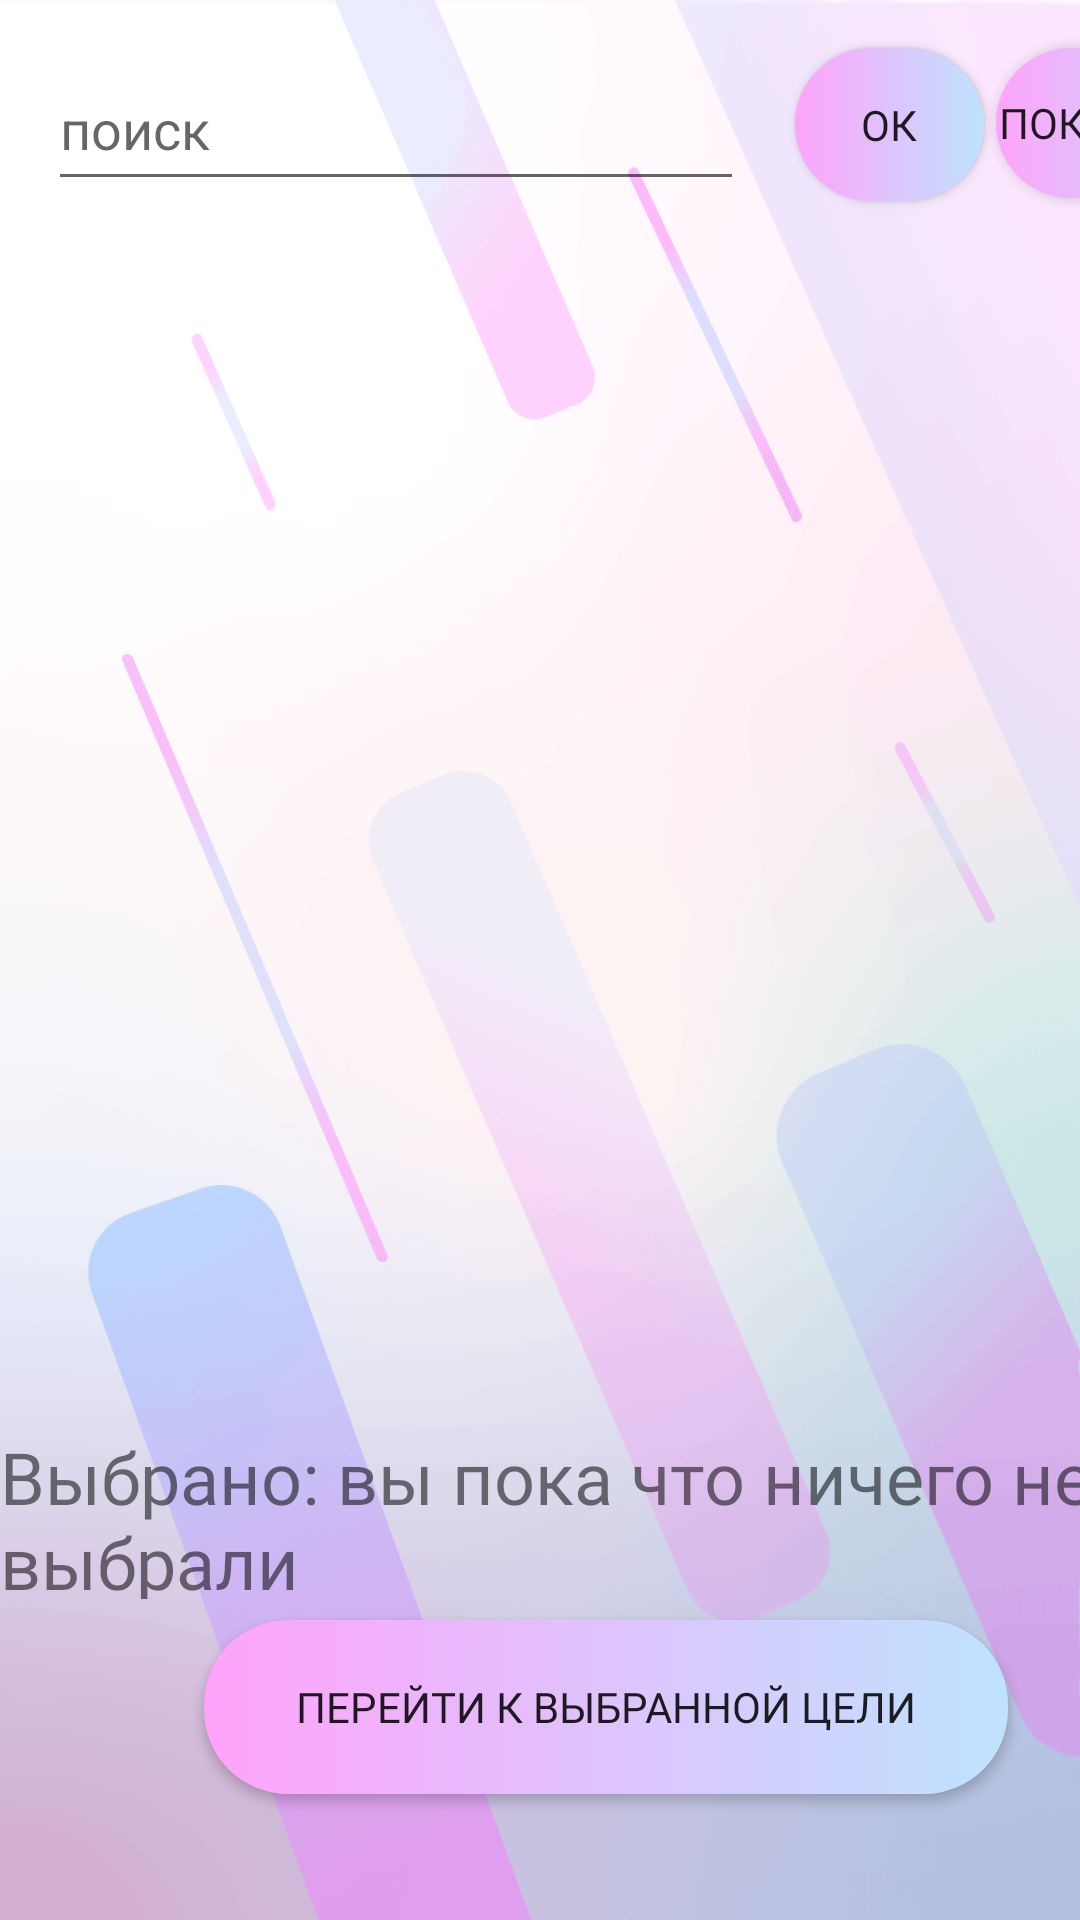

This screen was rendered from an Android layout file. Write that file and the resources it references.
<!-- AndroidManifest.xml: application theme Theme.Tst -->
<!-- res/layout/activity_search_target.xml -->
<?xml version="1.0" encoding="utf-8"?>
<androidx.constraintlayout.widget.ConstraintLayout xmlns:android="http://schemas.android.com/apk/res/android"
    xmlns:app="http://schemas.android.com/apk/res-auto"
    xmlns:tools="http://schemas.android.com/tools"
    android:layout_width="match_parent"
    android:layout_height="match_parent"
    android:background="@drawable/a1"
    tools:context=".SearchTargetActivity">

    <EditText
        android:id="@+id/editTextSearchTarget"
        android:layout_width="232dp"
        android:layout_height="51dp"
        android:layout_marginStart="16dp"
        android:layout_marginTop="16dp"
        android:ems="10"
        android:hint="поиск"
        android:inputType="textPersonName"
        app:layout_constraintStart_toStartOf="parent"
        app:layout_constraintTop_toTopOf="parent" />

    <Button
        android:id="@+id/button7"
        android:layout_width="63dp"
        android:layout_height="51dp"
        android:layout_marginStart="17dp"
        android:layout_marginTop="16dp"
        android:background="@drawable/gradient"
        android:fontFamily="@font/defectica"
        android:onClick="FindTargetsWithSubstring"
        android:text="ок"
        app:layout_constraintStart_toEndOf="@+id/editTextSearchTarget"
        app:layout_constraintTop_toTopOf="parent" />

    <Button
        android:id="@+id/button8"
        android:layout_width="73dp"
        android:layout_height="50dp"
        android:layout_marginStart="84dp"
        android:layout_marginTop="16dp"
        android:background="@drawable/gradient"
        android:fontFamily="@font/defectica"
        android:onClick="RefreshRecyclerView"
        android:text="показать"
        app:layout_constraintStart_toEndOf="@+id/editTextSearchTarget"
        app:layout_constraintTop_toTopOf="parent" />

    <TextView
        android:id="@+id/selectedTarget"
        android:layout_width="408dp"
        android:layout_height="57dp"
        android:layout_marginTop="476dp"
        android:fontFamily="@font/defectica"
        android:text="Выбрано: вы пока что ничего не выбрали"
        android:textSize="24sp"
        app:layout_constraintStart_toStartOf="parent"
        app:layout_constraintTop_toTopOf="parent" />

    <Button
        android:id="@+id/button9"
        android:layout_width="268dp"
        android:layout_height="58dp"
        android:layout_marginStart="68dp"
        android:layout_marginTop="540dp"
        android:background="@drawable/gradient"
        android:fontFamily="@font/defectica"
        android:onClick="ShowTargetActivity"
        android:text="перейти к выбранной цели"
        app:layout_constraintStart_toStartOf="parent"
        app:layout_constraintTop_toTopOf="parent" />

    <androidx.recyclerview.widget.RecyclerView
        android:id="@+id/targetsView"
        android:layout_width="411dp"
        android:layout_height="369dp"
        android:layout_marginTop="100dp"
        app:layout_constraintStart_toStartOf="parent"
        app:layout_constraintTop_toTopOf="parent">

    </androidx.recyclerview.widget.RecyclerView>

</androidx.constraintlayout.widget.ConstraintLayout>
<!-- resources referenced by this layout -->
<resources>
  <!-- drawable a1: png bitmap (drawable, 91919 bytes) -->
  <!-- drawable gradient (drawable) -->
  <?xml version="1.0" encoding="utf-8"?>
  <shape xmlns:android="http://schemas.android.com/apk/res/android" android:shape="rectangle">
  <gradient
      android:type="linear"
      android:angle="0"
      android:startColor="#ffa3fa"
      android:endColor="#bfe3ff"/>
      <corners
          android:radius="28sp"/>
  </shape>
  <style name="Theme.Tst" parent="Theme.AppCompat.Light.DarkActionBar">
          
          <item name="colorPrimary">@color/purple_500</item>
          <item name="colorPrimaryDark">@color/purple_700</item>
          <item name="colorAccent">@color/teal_200</item>
          
      </style>
  <color name="purple_500">#FF6200EE</color>
  <color name="purple_700">#FF3700B3</color>
  <color name="teal_200">#FF03DAC5</color>
</resources>
